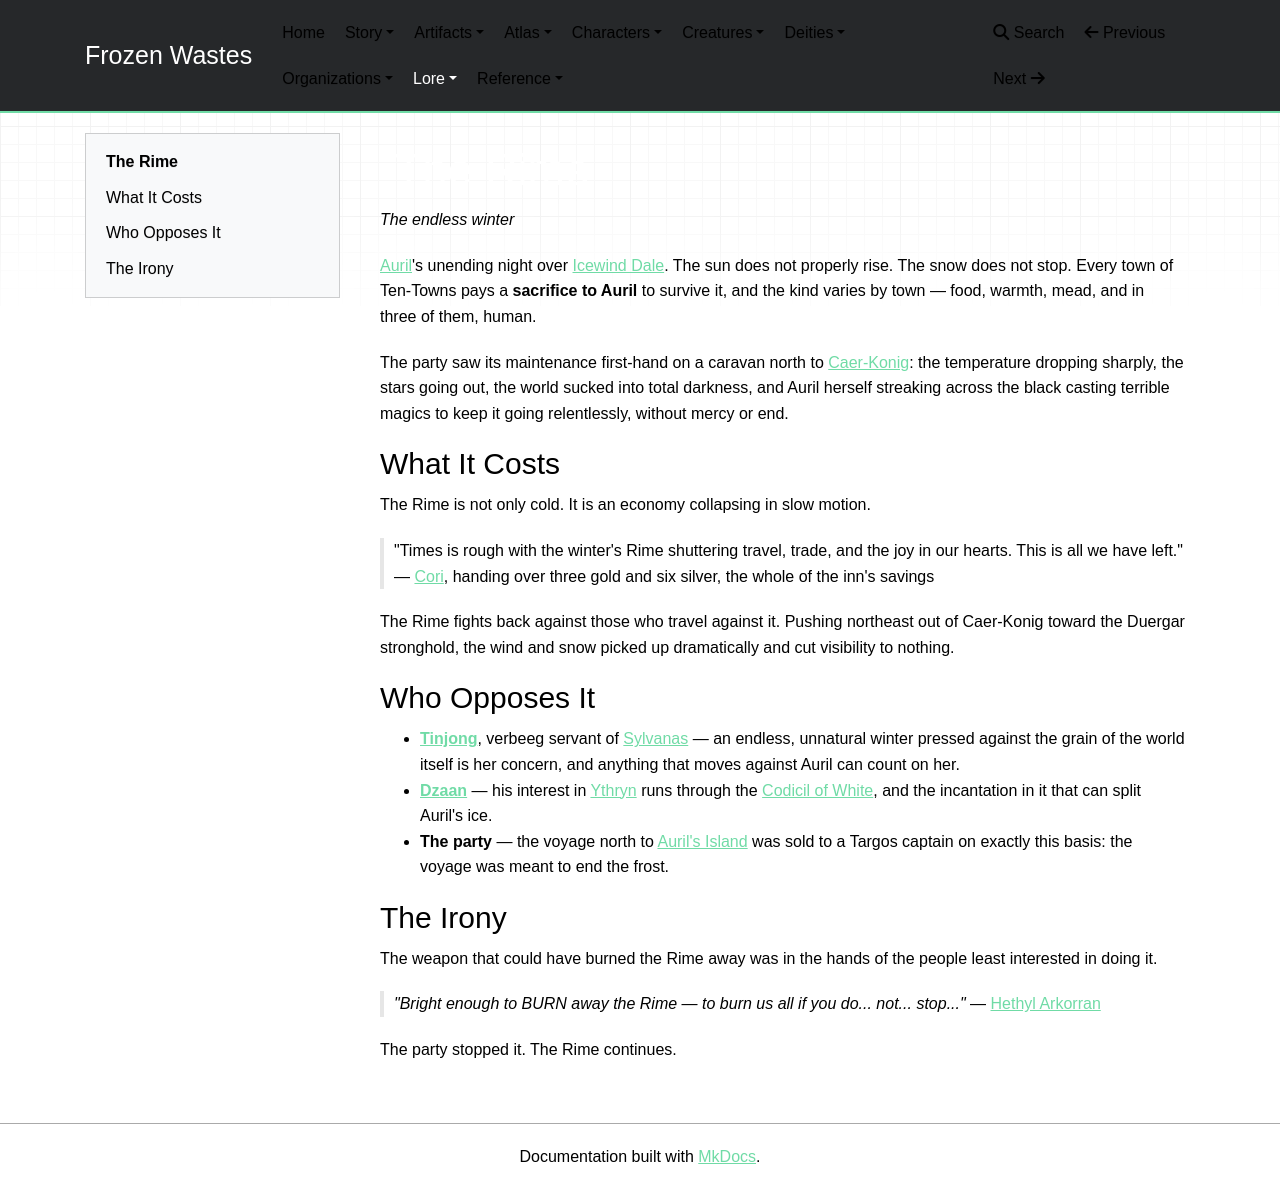

repository: mikeStr8s/frozen-wastes · page: world/lore/The Rime/index.html · generator: mkdocs

# The Rime

_The endless winter_

[Auril](../deities/Auril.md)'s unending night over [Icewind Dale](../atlas/Icewind%20Dale.md). The sun does not properly rise. The snow does not stop. Every town of Ten-Towns pays a **sacrifice to Auril** to survive it, and the kind varies by town — food, warmth, mead, and in three of them, human.

The party saw its maintenance first-hand on a caravan north to [Caer-Konig](../atlas/Caer-Konig.md): the temperature dropping sharply, the stars going out, the world sucked into total darkness, and Auril herself streaking across the black casting terrible magics to keep it going relentlessly, without mercy or end.

## What It Costs

The Rime is not only cold. It is an economy collapsing in slow motion.

> "Times is rough with the winter's Rime shuttering travel, trade, and the joy in our hearts. This is all we have left." — [Cori](../characters/Cori%20and%20Allie.md), handing over three gold and six silver, the whole of the inn's savings

The Rime fights back against those who travel against it. Pushing northeast out of Caer-Konig toward the Duergar stronghold, the wind and snow picked up dramatically and cut visibility to nothing.

## Who Opposes It

- **[Tinjong](../characters/Tinjong.md)**, verbeeg servant of [Sylvanas](../deities/Sylvanas.md) — an endless, unnatural winter pressed against the grain of the world itself is her concern, and anything that moves against Auril can count on her.
- **[Dzaan](../characters/Dzaan.md)** — his interest in [Ythryn](../atlas/Ythryn.md) runs through the [Codicil of White](../artifacts/The%20Codicil%20of%20White.md), and the incantation in it that can split Auril's ice.
- **The party** — the voyage north to [Auril's Island](../atlas/Auril's%20Island.md) was sold to a Targos captain on exactly this basis: the voyage was meant to end the frost.

## The Irony

The weapon that could have burned the Rime away was in the hands of the people least interested in doing it.

> _"Bright enough to BURN away the Rime — to burn us all if you do... not... stop..."_ — [Hethyl Arkorran](../characters/Hethyl%20Arkorran.md)

The party stopped it. The Rime continues.
